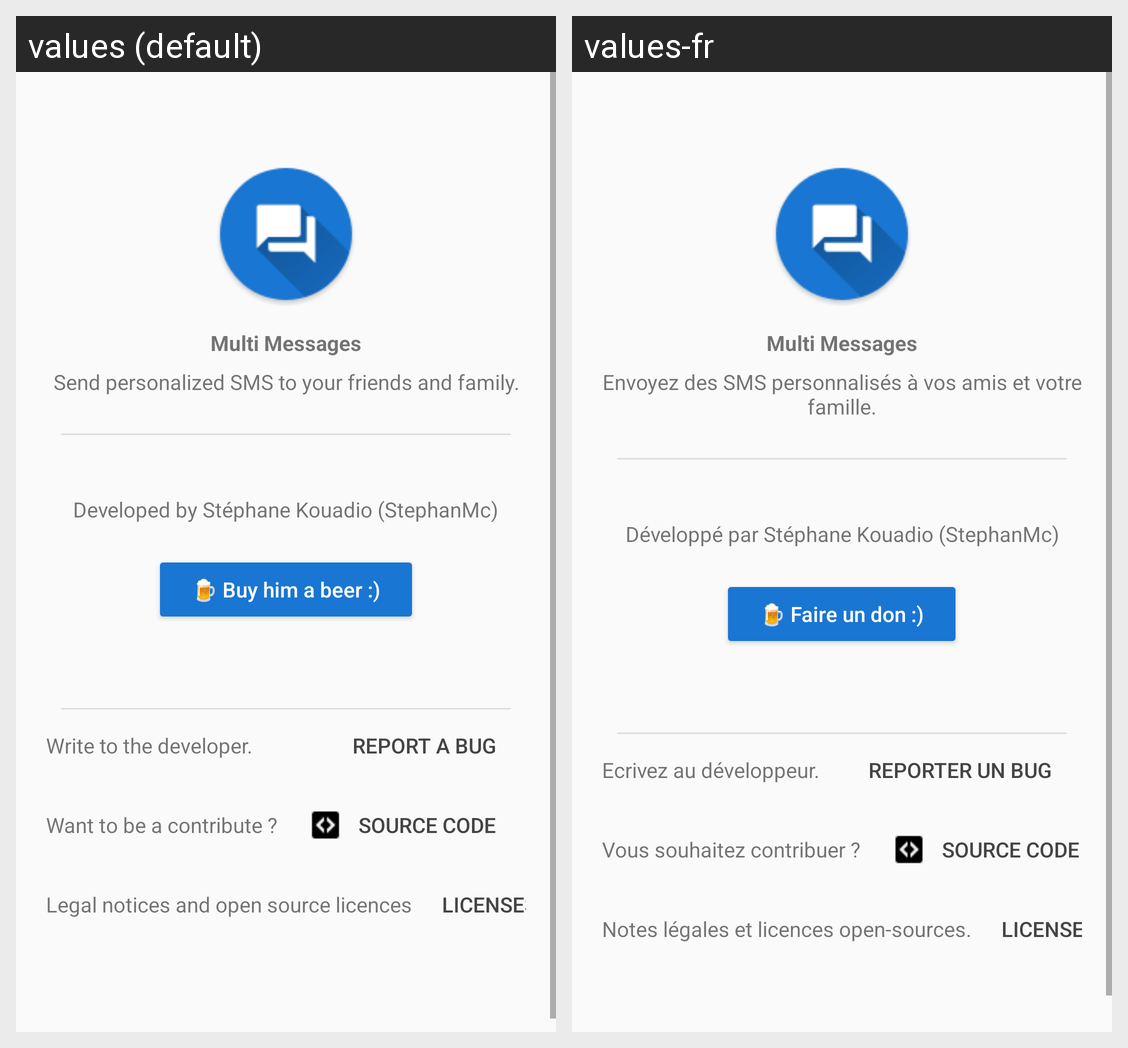

The same Android screen rendered under two of its app's locales, left to right. List the strings drawn on it with the default value and each locale's translation.
Android screen res/layout/fragment_about.xml rendered under 2 locales, left to right: values (default), values-fr. Device: Nexus 5 (rendered at 1080×1920; each locale shown at half size, 540×960, under a caption strip naming it); theme AppTheme.
Strings drawn on this screen, with the default value and each locale's value (text and hints the layout hard-codes, and strings that could not be matched under every locale, appear in the picture but are not listed):

app_name
  values: Multi Messages
  values-fr: Multi Messages

app_description
  values: Send personalized SMS to your friends and family.
  values-fr: Envoyez des SMS personnalisés à vos amis et votre famille.

app_developed_by
  values: Developed by Stéphane Kouadio (StephanMc)
  values-fr: Développé par Stéphane Kouadio (StephanMc)

btn_buy_beer
  values: 🍺 Buy him a beer :)
  values-fr: 🍺 Faire un don :)

txt_help_improve_app
  values: Write to the developer.
  values-fr: Ecrivez au développeur.

btn_report_bug
  values: Report a bug
  values-fr: Reporter un bug

txt_help_contribute
  values: Want to be a contribute ?
  values-fr: Vous souhaitez contribuer ?

btn_source_code
  values: Source code
  values-fr: Source code

txt_legal_notices
  values: Legal notices and open source licences
  values-fr: Notes légales et licences open-sources.

btn_licenses
  values: Licenses
  values-fr: Licenses
